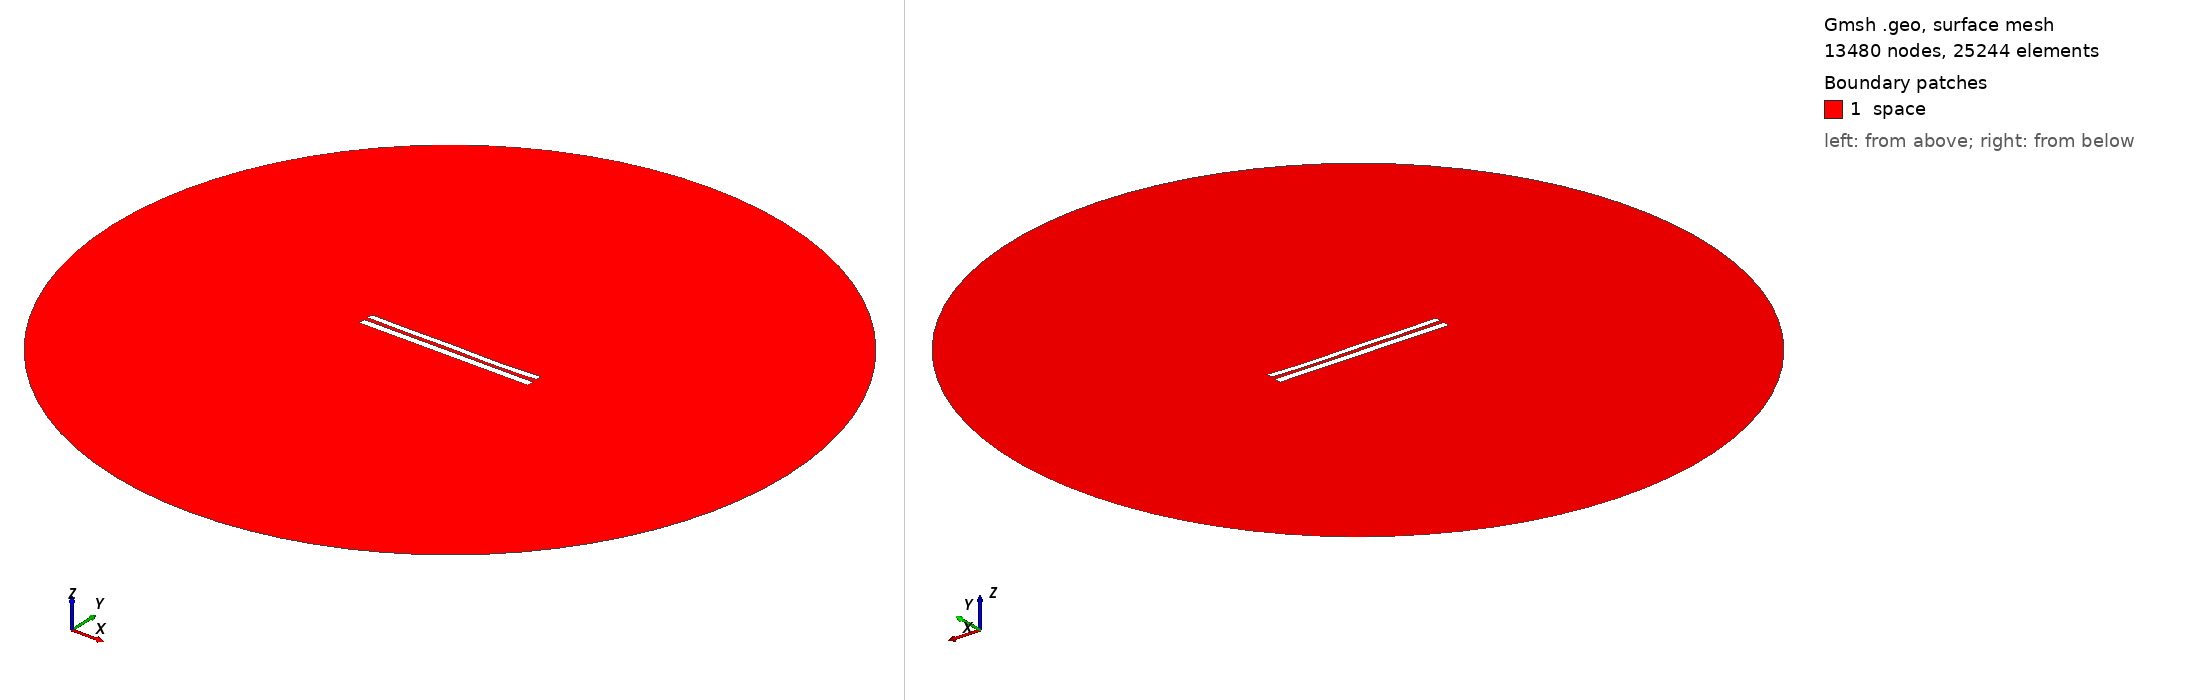

Gmsh geometry script, surface-meshed: 13480 nodes, 25244 surface elements. Boundary patches (legend numbers): 1 space. Left view from above one corner, right view from below the opposite corner. Legend entries are the model's physical surfaces. The drawing asked Gmsh for element sizes between 1% and 20% of the model's largest extent; the script's own settings can give other sizes.

=== 8141.geo (drawn) ===
//---------------------------------------
// Geometry kernel
//---------------------------------------

SetFactory("OpenCASCADE");



//---------------------------------------
// Parameters of the geometry
//---------------------------------------

// Overetch of the upper plate
overetch = 0.25;

// Distance between the plates
distance = 2.25;

// Discretization over the x axis (for the deformation)
nx = 50; 

// Length of the plate
L = 100 - overetch; 

// Number of modes
n = 4; 

// 1st mode coefficient
coeff(1) = -0.15;
beta(1) = 0.596864 * 3.1415926535 / L;

// 2nd mode coefficient
coeff(2) = -0.15;
beta(2) = 1.49418 * 3.1415926535 / L;

// 3rd mode coefficient
coeff(3) = 0.07499999999999998;
beta(3) = 2.50025 * 3.1415926535 / L;

// 4th mode coefficient
coeff(4) = -0.15;
beta(4) = 3.49999 * 3.1415926535 / L;



//---------------------------------------
// Upper plate (deformed rectangle)
//---------------------------------------

// Coordiantes of the upper plate
xmin = -50;
xmax = 50 - overetch;

// Height of the upper plate
yheight = 4 - 2 * overetch;

// Indexes of the points
UpperID[] = {};
LowerID[] = {};
LeftID[] = {};
RightID[] = {};

// Point index
p = 1;

// Horizontal edges
For i In {1:nx}
    x = xmin + (i-1)*(xmax - xmin)/(nx-1);

    y_bottom = distance / 2 + overetch;
    For j In {1:n}
        C = (Cosh(beta(j)*L) + Cos(beta(j)*L)) / (Sinh(beta(j)*L) + Sin(beta(j)*L));
        y_bottom  = y_bottom + coeff(j) * (Cosh(beta(j)*(x+50)) - Cos(beta(j)*(x+50)) - C * (Sinh(beta(j)*(x+50)) - Sin(beta(j)*(x+50))));
    EndFor

    y_top = y_bottom + yheight;

    Point(p) = {x, y_top, 0, 1.0};
    UpperID[i] = p;
    p = p + 1;

    Point(p) = {x, y_bottom, 0, 1.0};
    LowerID[i] = p;
    p = p + 1;
EndFor

// Create point lists
UpperPts[] = {}; LowerPts[] = {};
For i In {1:nx}
  UpperPts[] += {UpperID[i]};
  LowerPts[] += {LowerID[i]};
EndFor

// Build splines
Spline(1) = {UpperPts[]};
Spline(2) = {LowerPts[]};
Line(3) = {LowerPts[nx-1], UpperPts[nx-1]};
Line(4) = {LowerPts[0], UpperPts[0]};

// Build the plane surface
Curve Loop(1) = {2, 3, -1, -4};
Plane Surface(1) = {1};



//---------------------------------------
// Lower plate (rectangle)
//---------------------------------------

// Vertices
Point(1001) = {-50, -1, 0, 1.0};
Point(1002) = { 50, -1, 0, 1.0};
Point(1003) = { 50,  -5, 0, 1.0};
Point(1004) = {-50,  -5, 0, 1.0};

// Edges
Line(5) = {1001, 1002};
Line(6) = {1002, 1003};
Line(7) = {1003, 1004};
Line(8) = {1004, 1001};

// Plane surface
Line Loop(2) = {5, 6, 7, 8};
Plane Surface(2) = {2}; 



//---------------------------------------
// Outer (fictious) boundary
//---------------------------------------

// Points
Point(1005) = {0, 0, 0};       // Center
Point(1006) = {200, 0, 0};     // Start point
Point(1007) = {0, 200, 0};     // 90 degrees
Point(1008) = {-200, 0, 0};    // 180 degrees
Point(1009) = {0, -200, 0};    // 270 degrees

// Circle arcs (each needs start, center, end)
Circle(9) = {1006, 1005, 1007};
Circle(10) = {1007, 1005, 1008};
Circle(11) = {1008, 1005, 1009};
Circle(12) = {1009, 1005, 1006};

// Plane surface for the entire domain
Curve Loop(3) = {9, 10, 11, 12};
Surface(3) = {3};

// Subtract the plates from the whole domain to obtain the actual domain where we want to solve the equations
BooleanDifference{ Surface{3}; Delete; }{ Surface{1}; Surface{2}; Delete; }




//---------------------------------------
// Transfinite Lines/Curves
//---------------------------------------

// Set the number of points on the boundaries
r = 7;

// Plates
Transfinite Curve {1, 2} = 50*r Using Progression 1;
Transfinite Curve {3, 4} = 2*r Using Progression 1;
Transfinite Line {5, 7} = 50*r Using Progression 1;
Transfinite Line {6, 8} = 2*r Using Progression 1;

// Outer boundary
Transfinite Line {9, 10, 11, 12} = 20 Using Progression 1;



//---------------------------------------
// Physical groups
//---------------------------------------                

// Physical curves (boundaries)
Physical Line("force_segment", 10) = {2};
Physical Line("upper_plate", 11) = {1, 3, 4};
Physical Line("lower_plate", 12) = {5, 6, 7, 8};
Physical Line("boundary", 20) = {9, 10, 11, 12};

// Physical Surfaces
Physical Surface("space", 30) = {3};



//---------------------------------------
// 6. Generate the Mesh
//---------------------------------------

// 2D mesh generation
Mesh 2;
